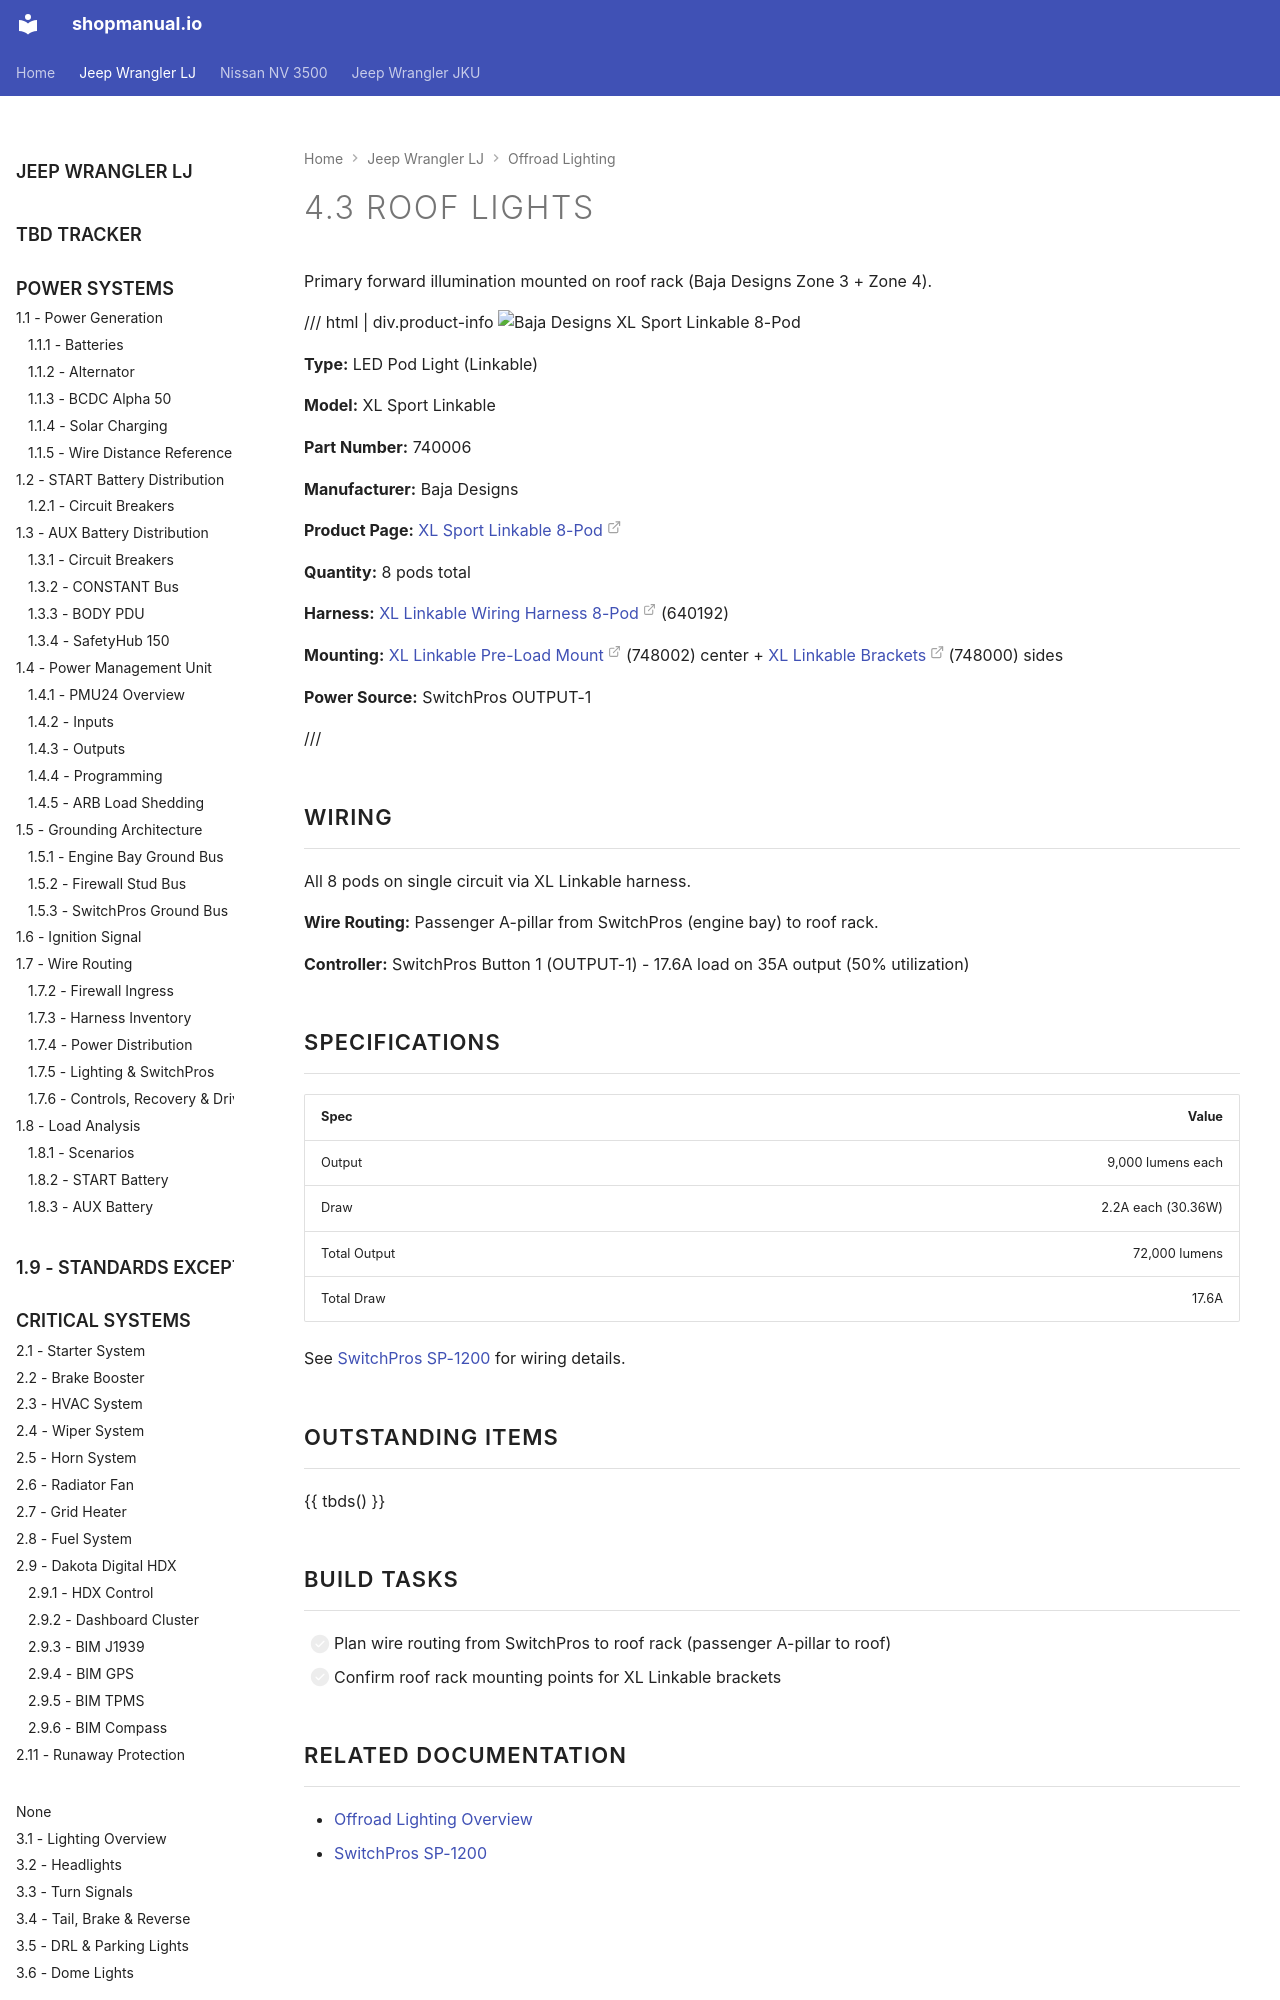

repository: sob/shopmanual.io · page: jeep_lj/04-offroad-lighting/03-roof-lights/index.html · generator: mkdocs

---
hide:
  - toc
tags:
  - product-details
  - lighting
  - offroad
  - switchpros-controlled
  - baja-designs
---

# 4.3 Roof Lights {#roof-lights}

Primary forward illumination mounted on roof rack (Baja Designs Zone 3 + Zone 4).

/// html | div.product-info
![Baja Designs XL Sport Linkable 8-Pod](../images/baja-designs-xl-sport-linkable-8.jpg){ loading=lazy }

**Type:** LED Pod Light (Linkable)

**Model:** XL Sport Linkable

**Part Number:** 740006

**Manufacturer:** Baja Designs

**Product Page:** [XL Sport Linkable 8-Pod][product-link]

**Quantity:** 8 pods total

**Harness:** [XL Linkable Wiring Harness 8-Pod][harness-link] (640192)

**Mounting:** [XL Linkable Pre-Load Mount][preload-link] (748002) center + [XL Linkable Brackets][bracket-link] (748000) sides

**Power Source:** SwitchPros OUTPUT-1

///

## Wiring

All 8 pods on single circuit via XL Linkable harness.

**Wire Routing:** Passenger A-pillar from SwitchPros (engine bay) to roof rack.

**Controller:** SwitchPros Button 1 (OUTPUT-1) - 17.6A load on 35A output (50% utilization)
